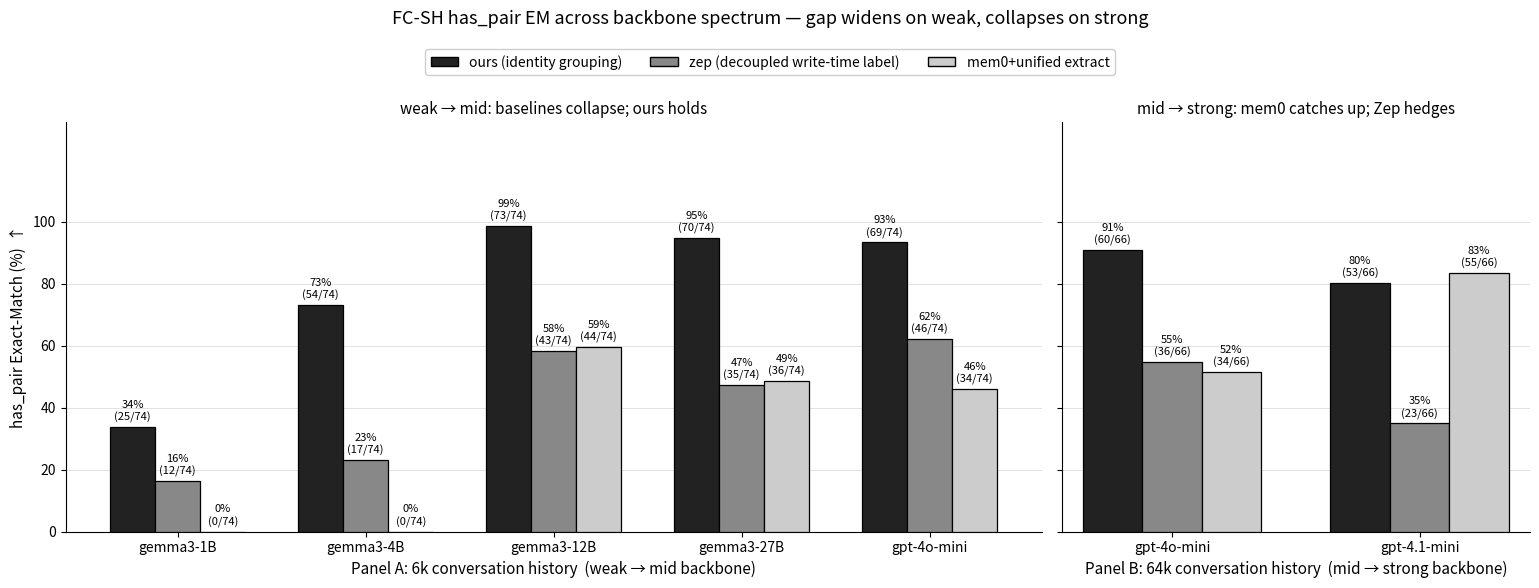

Write Python code to recreate this figure. (Note: this script raises an exception after producing the figure.)
#!/usr/bin/env python3
"""F_backbone_spectrum — HEADLINE figure: gap-narrowing across backbone spectrum.

Two-panel figure showing the falsifiable prediction:
- Panel A (6k): gemma3-1B → gemma3-27B → gpt-4o-mini
    weak→mid backbones; ours gap widens
- Panel B (64k): gpt-4o-mini → gpt-4.1-mini
    mid→strong backbones; ours gap collapses

Same 3 methods, same colors across panels; gpt-4o-mini anchor point appears
in both panels for visual continuity.

Data verified from per-qid response via MAB default_post_process semantics.
"""
import matplotlib.pyplot as plt
from matplotlib.patches import Patch
import numpy as np
import os

# ---- Panel A: 6k across weak+mid backbones ----
PANEL_A_BACKBONES = ["gemma3-1B", "gemma3-4B", "gemma3-12B", "gemma3-27B", "gpt-4o-mini"]
# has_pair EM (N=74 for 6k)
PANEL_A_SERIES = [
    ("ours (identity grouping)",         [25, 54, 73, 70, 69], "#222222"),
    ("zep (decoupled write-time label)", [12, 17, 43, 35, 46], "#888888"),
    ("mem0+unified extract",             [ 0,  0, 44, 36, 34], "#CCCCCC"),
]
PANEL_A_N = 74

# ---- Panel B: 64k across mid+strong backbones ----
PANEL_B_BACKBONES = ["gpt-4o-mini", "gpt-4.1-mini"]
# has_pair EM (N=66 for 64k)
PANEL_B_SERIES = [
    ("ours (identity grouping)",         [60, 53], "#222222"),
    ("zep (decoupled write-time label)", [36, 23], "#888888"),
    ("mem0+unified extract",             [34, 55], "#CCCCCC"),
]
PANEL_B_N = 66

fig, (axA, axB) = plt.subplots(
    1, 2, figsize=(15.5, 5.4),
    gridspec_kw={"width_ratios": [len(PANEL_A_BACKBONES), len(PANEL_B_BACKBONES) + 0.4]},
    sharey=True,
)

def draw_panel(ax, backbones, series, N):
    x = np.arange(len(backbones))
    n = len(series)
    w = 0.24
    for i, (label, hits, fc) in enumerate(series):
        offs = (i - (n - 1) / 2) * w
        pcts = [100 * h / N for h in hits]
        ax.bar(x + offs, pcts, w, label=label, facecolor=fc, edgecolor="black",
               linewidth=0.9, zorder=3)
        for xb, pct, h in zip(x + offs, pcts, hits):
            ax.annotate(f"{round(pct)}%\n({h}/{N})", (xb, pct),
                        textcoords="offset points", xytext=(0, 3),
                        ha="center", va="bottom", fontsize=8)
    ax.set_xticks(x)
    ax.set_xticklabels(backbones)
    ax.yaxis.grid(True, color="#DDDDDD", linewidth=0.6, zorder=0)
    ax.set_axisbelow(True)
    for s in ("top", "right"):
        ax.spines[s].set_visible(False)

draw_panel(axA, PANEL_A_BACKBONES, PANEL_A_SERIES, PANEL_A_N)
draw_panel(axB, PANEL_B_BACKBONES, PANEL_B_SERIES, PANEL_B_N)

axA.set_ylim(0, 132)
axA.set_yticks(range(0, 101, 20))
axA.set_ylabel("has_pair Exact-Match (%)  ↑", fontsize=11)
axA.set_xlabel("Panel A: 6k conversation history  (weak → mid backbone)", fontsize=11)
axB.set_xlabel("Panel B: 64k conversation history  (mid → strong backbone)", fontsize=11)

axA.set_title("weak → mid: baselines collapse; ours holds", fontsize=11, pad=6)
axB.set_title("mid → strong: mem0 catches up; Zep hedges", fontsize=11, pad=6)

# shared legend at figure top
handles = [Patch(facecolor=fc, edgecolor="black", label=lbl) for (lbl, _, fc) in PANEL_A_SERIES]
fig.legend(handles=handles, loc="upper center", ncol=3, fontsize=10,
           frameon=True, framealpha=0.95, bbox_to_anchor=(0.5, 1.02))

fig.suptitle("FC-SH has_pair EM across backbone spectrum — gap widens on weak, collapses on strong",
             fontsize=13, y=1.08)

fig.tight_layout()
HERE = os.path.dirname(os.path.abspath(__file__))
BASE = os.path.dirname(HERE)
for d in [os.path.join(BASE, "figures_current"), os.path.join(BASE, "paper_current", "figures")]:
    os.makedirs(d, exist_ok=True)
    for ext in ("png", "pdf"):
        p = os.path.join(d, f"F_backbone_spectrum.{ext}")
        fig.savefig(p, dpi=200, bbox_inches="tight")
        print("wrote", p)
